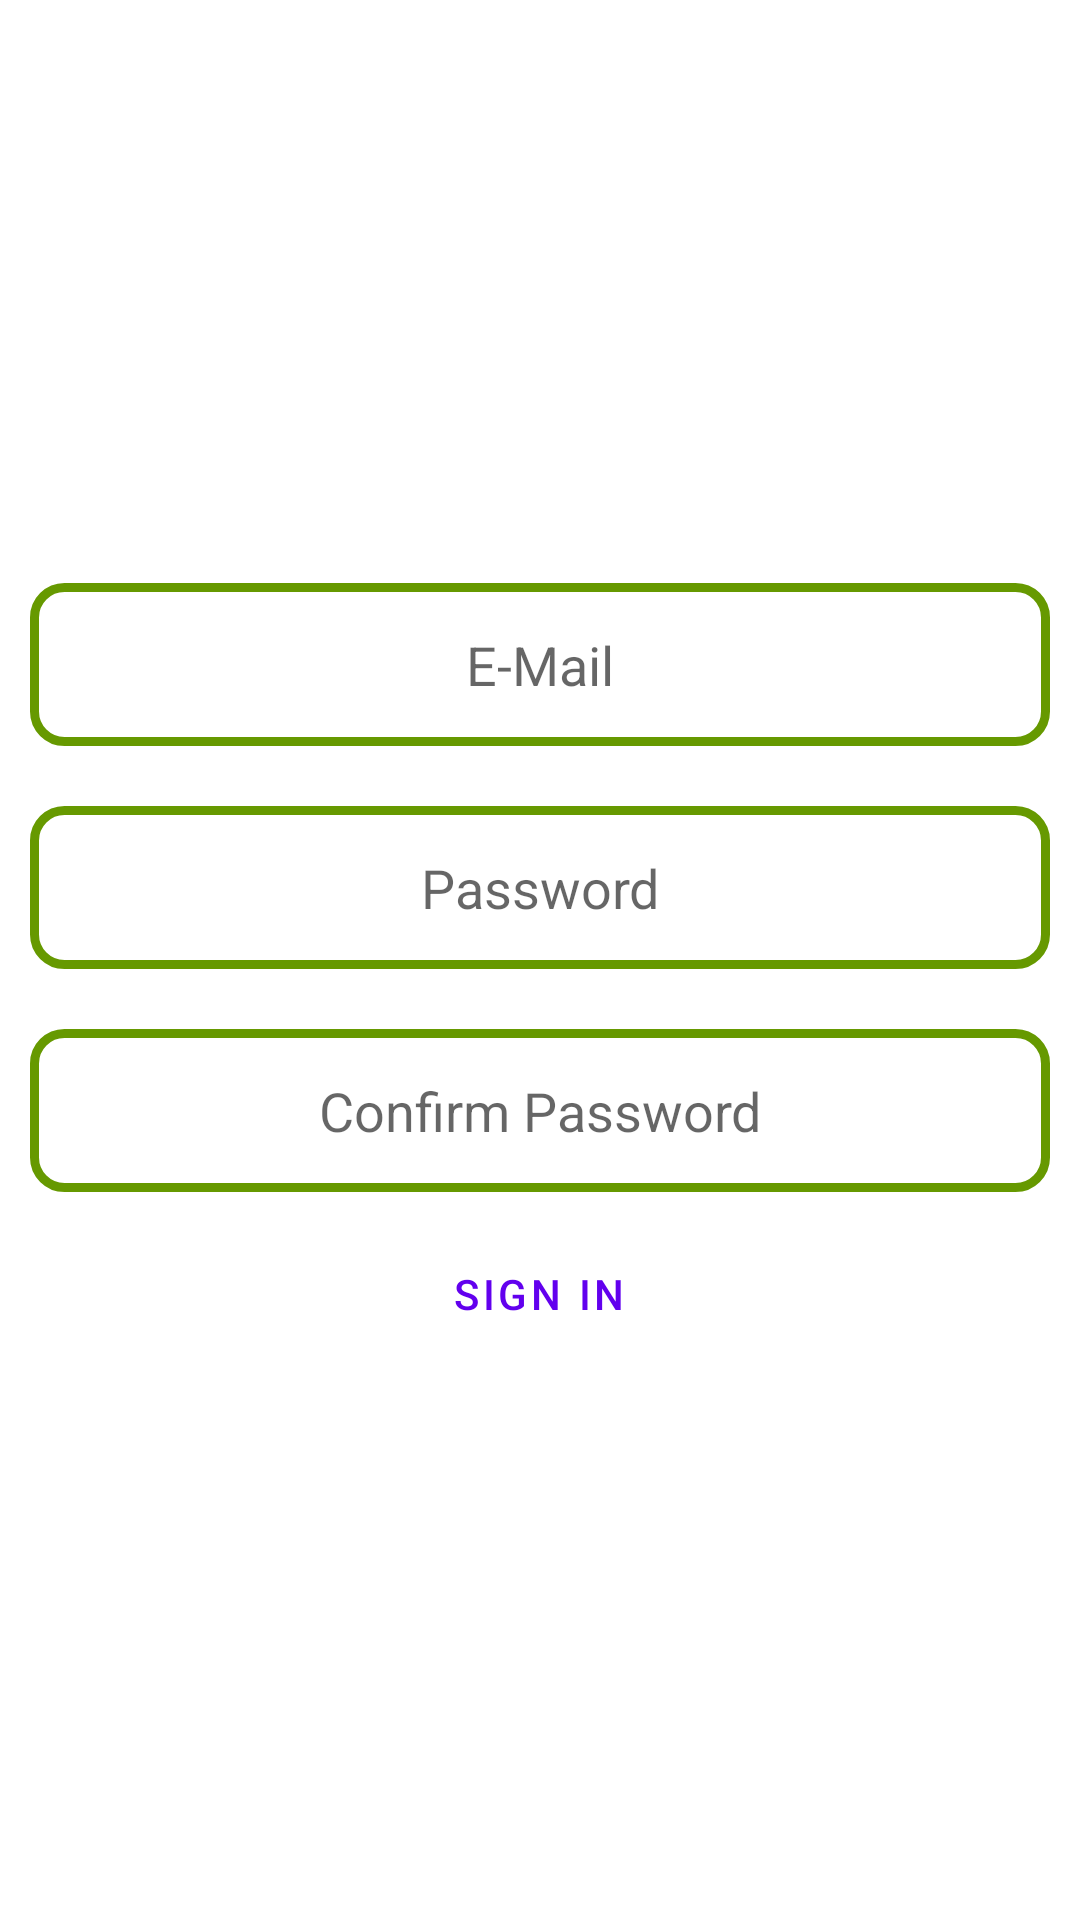

This screen was rendered from an Android layout file. Write that file and the resources it references.
<!-- AndroidManifest.xml: application theme Theme.SignInAndSignUp -->
<!-- res/layout/activity_main.xml -->
<?xml version="1.0" encoding="utf-8"?>
<LinearLayout xmlns:android="http://schemas.android.com/apk/res/android"
    xmlns:tools="http://schemas.android.com/tools"
    android:layout_width="match_parent"
    android:layout_height="match_parent"
    android:gravity="center"
    android:orientation="vertical"
    tools:context=".MainActivity">

    <EditText
        android:id="@+id/email_id"
        android:layout_width="match_parent"
        android:layout_height="wrap_content"
        android:layout_margin="10dp"
        android:background="@drawable/background_design"
        android:gravity="center"
        android:hint="@string/e_mail"
        android:inputType="textEmailAddress"
        android:padding="15dp"
        android:autofillHints="" />

    <EditText
        android:id="@+id/password"
        android:layout_width="match_parent"
        android:layout_height="wrap_content"
        android:layout_margin="10dp"
        android:background="@drawable/background_design"
        android:gravity="center"
        android:hint="@string/password"
        android:inputType="textPassword"
        android:padding="15dp"
        android:autofillHints="" />

    <EditText
        android:id="@+id/confirm_password"
        android:layout_width="match_parent"
        android:layout_height="wrap_content"
        android:layout_margin="10dp"
        android:background="@drawable/background_design"
        android:gravity="center"
        android:hint="@string/confirm_password"
        android:inputType="textPassword"
        android:padding="15dp"
        android:autofillHints="" />


    <Button
        android:id="@+id/signup_Button"
        android:layout_width="wrap_content"
        android:layout_height="wrap_content"
        android:text="@string/sign_up"
        style="?attr/materialButtonOutlinedStyle"
        />


</LinearLayout>
<!-- resources referenced by this layout -->
<resources>
  <!-- drawable background_design (drawable) -->
  <?xml version="1.0" encoding="utf-8"?>
  <shape xmlns:android="http://schemas.android.com/apk/res/android"
      android:shape="rectangle">
      <stroke  android:color="@android:color/holo_green_dark"
          android:width="3dp"/>
      <corners android:radius="10dp"/>
  
  </shape>
  <string name="confirm_password">Confirm Password</string>
  <string name="e_mail">E-Mail</string>
  <string name="password">Password</string>
  <string name="sign_up">sign in</string>
  <style name="Theme.SignInAndSignUp" parent="Theme.MaterialComponents.DayNight.NoActionBar">
          
          <item name="colorPrimary">@color/purple_500</item>
          <item name="colorPrimaryVariant">@color/purple_700</item>
          <item name="colorOnPrimary">@color/white</item>
          
          <item name="colorSecondary">@color/teal_200</item>
          <item name="colorSecondaryVariant">@color/teal_700</item>
          <item name="colorOnSecondary">@color/black</item>
          
          <item name="android:statusBarColor" tools:targetApi="l">?attr/colorPrimaryVariant</item>
          
      </style>
  <!-- not gathered from this repository: default colours our renderer supplied (Android Studio template values) -->
  <color name="purple_500">#FF6200EE</color>
  <color name="purple_700">#FF3700B3</color>
  <color name="teal_200">#FF03DAC5</color>
  <color name="teal_700">#FF018786</color>
  <color name="black">#FF000000</color>
  <color name="white">#FFFFFFFF</color>
</resources>
